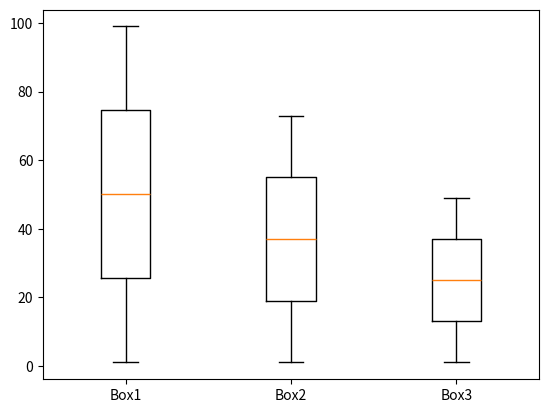

Source code (Python):
import matplotlib.pyplot as plt

data1 = list(range(1, 100))
data2 = list(range(1, 75, 3))
data3 = list(range(1, 50, 4))

labels = ['Box1', 'Box2', 'Box3']

# Create the box plot
plt.boxplot([data1, data2, data3], labels=labels)

# Show the plot
plt.show()
